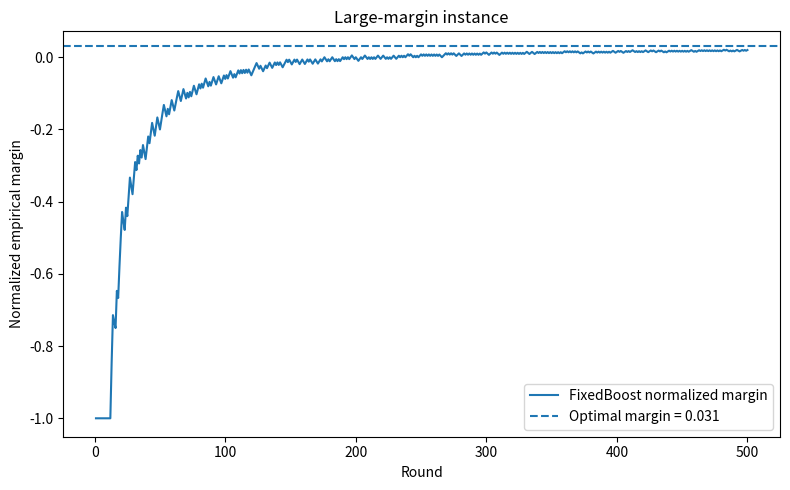
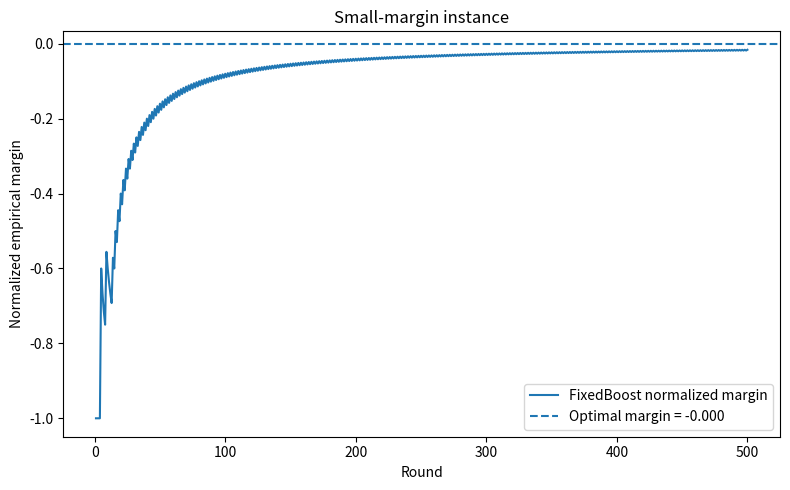

These charts were generated, in order, by the following Python code:
"""
Assignment 7 FixedBoost Experiments.

This file collects the Python code used across Parts D1 and D2 of the
assignment. It includes:

1. A direct implementation of FixedBoost on a sign matrix.
2. A linear-program solver for the optimal normalized empirical l1 margin.
3. Two synthetic instances:
   - a large-margin instance with one strongly aligned coordinate,
   - a small-margin instance with random labels and weak coordinate structure.
4. A plotting routine that compares the FixedBoost normalized margin against
   the optimal margin returned by the linear program.

Interpretation of the two instances:
- In the large-margin instance, the labels are mostly determined by the first
  coordinate, so one signed coordinate predictor already has strong alignment
  with the labels. This leads to a large weak-learning edge and a large
  optimal normalized margin.
- In the small-margin instance, the labels are random and independent of the
  coordinates. No single coordinate predictor is consistently useful, and even
  convex combinations cannot drive all example margins far above zero. As a
  result, the optimal normalized margin is small.
"""

import numpy as np
import matplotlib.pyplot as plt
from scipy.optimize import linprog


def fixed_boost(A, eta=0.1, T=500):
    """
    Run FixedBoost directly on the sign matrix A.

    Parameters
    ----------
    A : np.ndarray
        Matrix of shape (n, m), where A[i, g] = y_i g(x_i).
    eta : float
        Fixed step size.
    T : int
        Number of boosting rounds.

    Returns
    -------
    margins : list[float]
        Normalized empirical margin at each round.
    l1_norms : list[float]
        L1 norm of the coefficient vector at each round.
    weights : np.ndarray
        Final coefficient vector over base predictors.
    """
    n, m = A.shape
    w = np.zeros(m)

    margins = []
    l1_norms = []

    for t in range(1, T + 1):
        scores = A @ w
        exp_weights = np.exp(-scores)
        D = exp_weights / exp_weights.sum()

        correlations = D @ A
        g_t = np.argmax(correlations)

        w[g_t] += eta

        l1 = np.sum(np.abs(w))
        scores = A @ w

        if l1 > 0:
            normalized_margin = np.min(scores) / l1
        else:
            normalized_margin = 0.0

        margins.append(normalized_margin)
        l1_norms.append(l1)

    return margins, l1_norms, w


def optimal_margin_lp(A):
    """
    Solve the LP for the optimal normalized l1 margin.

    max rho
    subject to A p >= rho 1
               sum p = 1
               p >= 0

    Parameters
    ----------
    A : np.ndarray
        Sign matrix of shape (n, m).

    Returns
    -------
    rho_opt : float
        Optimal normalized margin.
    p_opt : np.ndarray
        Optimal distribution over base predictors.
    """
    n, m = A.shape

    # Variables are [p_1, ..., p_m, rho]
    c = np.zeros(m + 1)
    c[-1] = -1  # maximize rho = minimize -rho

    A_ub = []
    b_ub = []

    for i in range(n):
        row = np.zeros(m + 1)
        row[:m] = -A[i, :]
        row[-1] = 1
        A_ub.append(row)
        b_ub.append(0)

    A_eq = np.zeros((1, m + 1))
    A_eq[0, :m] = 1
    b_eq = np.array([1])

    bounds = [(0, None)] * m + [(None, None)]

    result = linprog(
        c,
        A_ub=np.array(A_ub),
        b_ub=np.array(b_ub),
        A_eq=A_eq,
        b_eq=b_eq,
        bounds=bounds,
        method="highs",
    )

    if not result.success:
        raise RuntimeError(result.message)

    p_opt = result.x[:m]
    rho_opt = result.x[-1]

    return rho_opt, p_opt


def make_large_margin_instance(n=100, d=20, seed=0):
    """
    Construct an easy instance where one coordinate is strongly aligned
    with the labels, so the optimal margin is large.
    """
    rng = np.random.default_rng(seed)

    X = rng.choice([-1, 1], size=(n, d))
    y = X[:, 0].copy()

    # Add small label noise.
    flip = rng.random(n) < 0.05
    y[flip] *= -1

    A_pos = y[:, None] * X
    A_neg = y[:, None] * (-X)
    A = np.concatenate([A_pos, A_neg], axis=1)

    return A


def make_small_margin_instance(n=100, d=20, seed=1):
    """
    Construct a harder instance where labels are mostly random,
    so no coordinate predictor has strong edge under all distributions.
    """
    rng = np.random.default_rng(seed)

    X = rng.choice([-1, 1], size=(n, d))
    y = rng.choice([-1, 1], size=n)

    A_pos = y[:, None] * X
    A_neg = y[:, None] * (-X)
    A = np.concatenate([A_pos, A_neg], axis=1)

    return A


def run_experiment(A, title, eta=0.1, T=500):
    """
    Run FixedBoost and compare its normalized margin trajectory against
    the optimal margin returned by the linear program.
    """
    rho_opt, _ = optimal_margin_lp(A)
    margins, l1_norms, w = fixed_boost(A, eta=eta, T=T)

    rounds = np.arange(1, T + 1)

    plt.figure(figsize=(8, 5))
    plt.plot(rounds, margins, label="FixedBoost normalized margin")
    plt.axhline(rho_opt, linestyle="--", label=f"Optimal margin = {rho_opt:.3f}")
    plt.xlabel("Round")
    plt.ylabel("Normalized empirical margin")
    plt.title(title)
    plt.legend()
    plt.tight_layout()
    plt.show()

    return rho_opt, margins, l1_norms, w


if __name__ == "__main__":
    A_easy = make_large_margin_instance()
    A_hard = make_small_margin_instance()

    easy_opt, easy_margins, _, _ = run_experiment(
        A_easy,
        "Large-margin instance",
        eta=0.1,
        T=500,
    )

    hard_opt, hard_margins, _, _ = run_experiment(
        A_hard,
        "Small-margin instance",
        eta=0.1,
        T=500,
    )

    print("Easy optimal margin:", easy_opt)
    print("Easy final FixedBoost margin:", easy_margins[-1])

    print("Hard optimal margin:", hard_opt)
    print("Hard final FixedBoost margin:", hard_margins[-1])
